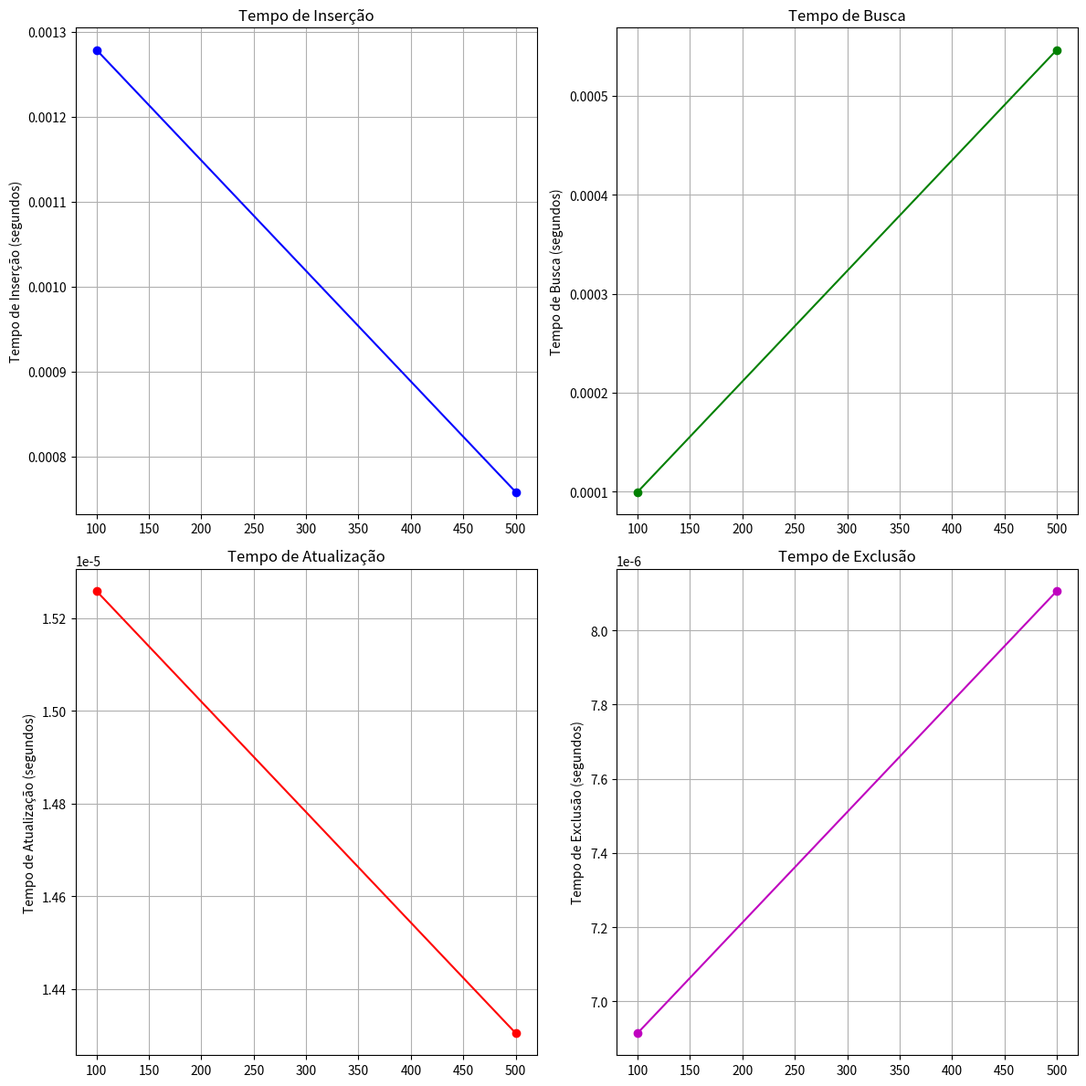

Source code (Python):
import time
import random
import matplotlib.pyplot as plt
from tabulate import tabulate

class BTreeNode:
    def __init__(self, t, leaf=False):
        self.t = t
        self.keys = []
        self.children = []
        self.leaf = leaf

    def __str__(self, level=0, indent="    "):
        s = level * indent + str(self.keys) + "\n"
        for child in self.children:
            s += child.__str__(level + 1, indent)
        return s

class BTree:
    def __init__(self, t):
        self.root = BTreeNode(t, leaf=True)
        self.t = t

    def search(self, node, key):
        i = 0
        while i < len(node.keys) and key > node.keys[i]:
            i += 1

        if i < len(node.keys) and key == node.keys[i]:
            return node.keys[i]

        if node.leaf:
            return None
        else:
            return self.search(node.children[i], key)

    def insert(self, key):
        root = self.root
        if len(root.keys) == 2 * self.t - 1:
            new_node = BTreeNode(self.t)
            self.root = new_node
            new_node.children.append(root)
            self._split_child(new_node, 0)
            self._insert_non_full(new_node, key)
        else:
            self._insert_non_full(root, key)

    def _insert_non_full(self, node, key):
        i = len(node.keys) - 1
        if node.leaf:
            node.keys.append(0)
            while i >= 0 and key < node.keys[i]:
                node.keys[i + 1] = node.keys[i]
                i -= 1
            node.keys[i + 1] = key
        else:
            while i >= 0 and key < node.keys[i]:
                i -= 1
            i += 1
            if len(node.children[i].keys) == 2 * self.t - 1:
                self._split_child(node, i)
                if key > node.keys[i]:
                    i += 1
            self._insert_non_full(node.children[i], key)

    def _split_child(self, parent, i):
        t = self.t
        node = parent.children[i]
        new_node = BTreeNode(t, leaf=node.leaf)
        parent.children.insert(i + 1, new_node)
        parent.keys.insert(i, node.keys[t - 1])

        new_node.keys = node.keys[t:(2 * t - 1)]
        node.keys = node.keys[0:t - 1]

        if not node.leaf:
            new_node.children = node.children[t:(2 * t)]
            node.children = node.children[0:t]

    def delete(self, key):
        self._delete(self.root, key)
        if len(self.root.keys) == 0:
            if len(self.root.children) > 0:
                self.root = self.root.children[0]
            else:
                self.root = None

    def _delete(self, node, key):
        t = self.t
        i = 0
        while i < len(node.keys) and key > node.keys[i]:
            i += 1

        if i < len(node.keys) and key == node.keys[i]:
            if node.leaf:
                del node.keys[i]
            else:
                self._delete_internal_node(node, key, i)
        elif not node.leaf:
            self._delete_non_leaf(node, key, i)
        else:
            return None

    def _delete_internal_node(self, node, key, i):
        t = self.t
        if len(node.children[i].keys) >= t:
            node.keys[i] = self._get_predecessor(node, i)
            self._delete(node.children[i], node.keys[i])
        elif i + 1 < len(node.children) and len(node.children[i + 1].keys) >= t:
            node.keys[i] = self._get_successor(node, i)
            self._delete(node.children[i + 1], node.keys[i])
        elif i + 1 < len(node.children):
            self._merge_nodes(node, i)
            self._delete(node.children[i], key)
        else:
            print(f"Cannot delete key {key}. Node does not have enough children.")

    def _delete_non_leaf(self, node, key, i):
        t = self.t
        if len(node.children[i].keys) >= t:
            self._delete(node.children[i], key)
        elif i + 1 < len(node.children) and len(node.children[i + 1].keys) >= t:
            self._delete(node.children[i + 1], key)
        else:
            if i + 1 < len(node.children):
                self._merge_nodes(node, i)
                self._delete(node.children[i], key)
            else:
                print(f"Cannot delete key {key}. Node does not have enough children.")

    def _get_predecessor(self, node, i):
        current = node.children[i]
        while not current.leaf:
            current = current.children[-1]
        return current.keys[-1]

    def _get_successor(self, node, i):
        current = node.children[i + 1]
        while not current.leaf:
            current = current.children[0]
        return current.keys[0]

    def _merge_nodes(self, node, i):
        child = node.children[i]
        sibling = node.children[i + 1]
        child.keys.append(node.keys[i])
        child.keys.extend(sibling.keys)
        if not child.leaf:
            child.children.extend(sibling.children)
        del node.keys[i]
        del node.children[i + 1]

    def update(self, old_key, new_key):
        if self.search(self.root, old_key):
            self.delete(old_key)
            self.insert(new_key)
        else:
            print(f"Key {old_key} not found!")

    def display(self):
        if self.root:
            print(self.root)

    def save_to_file(self, filename):
        with open(filename, "w") as f:
            f.write(str(self.root))

    def save_tree(self, filename_prefix, size):
        self.save_to_file(f"{filename_prefix}_size_{size}.txt")


def generate_random_data(size):
    return random.sample(range(1, size * 10), size)


def performance_test(btree, data, filename_prefix, size):
    insert_times = []
    search_times = []
    update_times = []
    delete_times = []

    # Teste de inserção
    print("Testando inserção...")
    start_time = time.time()
    for value in data:
        btree.insert(value)
    insert_time = time.time() - start_time
    insert_times.append(insert_time)
    print(f"Tempo de inserção: {insert_time:.4f} segundos")

    # Salvar a árvore após inserção
    btree.save_tree(filename_prefix, size)

    # Teste de busca
    print("Testando busca...")
    start_time = time.time()
    for value in data:
        btree.search(btree.root, value)
    search_time = time.time() - start_time
    search_times.append(search_time)
    print(f"Tempo de busca: {search_time:.4f} segundos")

    # Teste de atualização
    print("Testando atualização...")
    start_time = time.time()
    if len(data) > 0:
        btree.update(data[0], data[0] + 100)
    update_time = time.time() - start_time
    update_times.append(update_time)
    print(f"Tempo de atualização: {update_time:.4f} segundos")

    # Salvar a árvore após atualização
    btree.save_tree(f"{filename_prefix}_updated", size)

    # Teste de exclusão
    print("Testando exclusão...")
    start_time = time.time()
    if len(data) > 0:
        btree.delete(data[0])
    delete_time = time.time() - start_time
    delete_times.append(delete_time)
    print(f"Tempo de exclusão: {delete_time:.4f} segundos")

    # Salvar a árvore após exclusão
    btree.save_tree(f"{filename_prefix}_deleted", size)

    return insert_times, search_times, update_times, delete_times


def plot_performance(insert_times, search_times, update_times, delete_times):
    sizes = [100, 500]

    plt.figure(figsize=(12, 12))

    plt.subplot(2, 2, 1)
    plt.plot(sizes, insert_times, marker='o', color='b')
    plt.ylabel('Tempo de Inserção (segundos)')
    plt.title('Tempo de Inserção')
    plt.grid(True)

    plt.subplot(2, 2, 2)
    plt.plot(sizes, search_times, marker='o', color='g')
    plt.ylabel('Tempo de Busca (segundos)')
    plt.title('Tempo de Busca')
    plt.grid(True)

    plt.subplot(2, 2, 3)
    plt.plot(sizes, update_times, marker='o', color='r')
    plt.ylabel('Tempo de Atualização (segundos)')
    plt.title('Tempo de Atualização')
    plt.grid(True)

    plt.subplot(2, 2, 4)
    plt.plot(sizes, delete_times, marker='o', color='m')
    plt.ylabel('Tempo de Exclusão (segundos)')
    plt.title('Tempo de Exclusão')
    plt.grid(True)

    plt.tight_layout()
    plt.show()


def display_results(sizes, insert_times, search_times, update_times, delete_times):
    # Prepara os dados para a tabela
    table_data = []
    for i, size in enumerate(sizes):
        table_data.append([size, insert_times[i], search_times[i], update_times[i], delete_times[i]])

    # Cabeçalhos da tabela
    headers = ["Tamanho dos Dados", "Tempo de Inserção (s)", "Tempo de Busca (s)", "Tempo de Atualização (s)", "Tempo de Exclusão (s)"]

    # Exibe a tabela no terminal
    print(tabulate(table_data, headers, tablefmt="grid"))


def main():
    sizes = [100, 500]
    insert_times = []
    search_times = []
    update_times = []
    delete_times = []

    for size in sizes:
        data = generate_random_data(size)
        btree = BTree(t=3)
        it, st, ut, dt = performance_test(btree, data, f"btree_test_{size}", size)
        insert_times.append(it[0])
        search_times.append(st[0])
        update_times.append(ut[0])
        delete_times.append(dt[0])

    # Exibe os resultados em formato de tabela
    display_results(sizes, insert_times, search_times, update_times, delete_times)

    # Plota o gráfico
    plot_performance(insert_times, search_times, update_times, delete_times)


if __name__ == "__main__":
    main()
